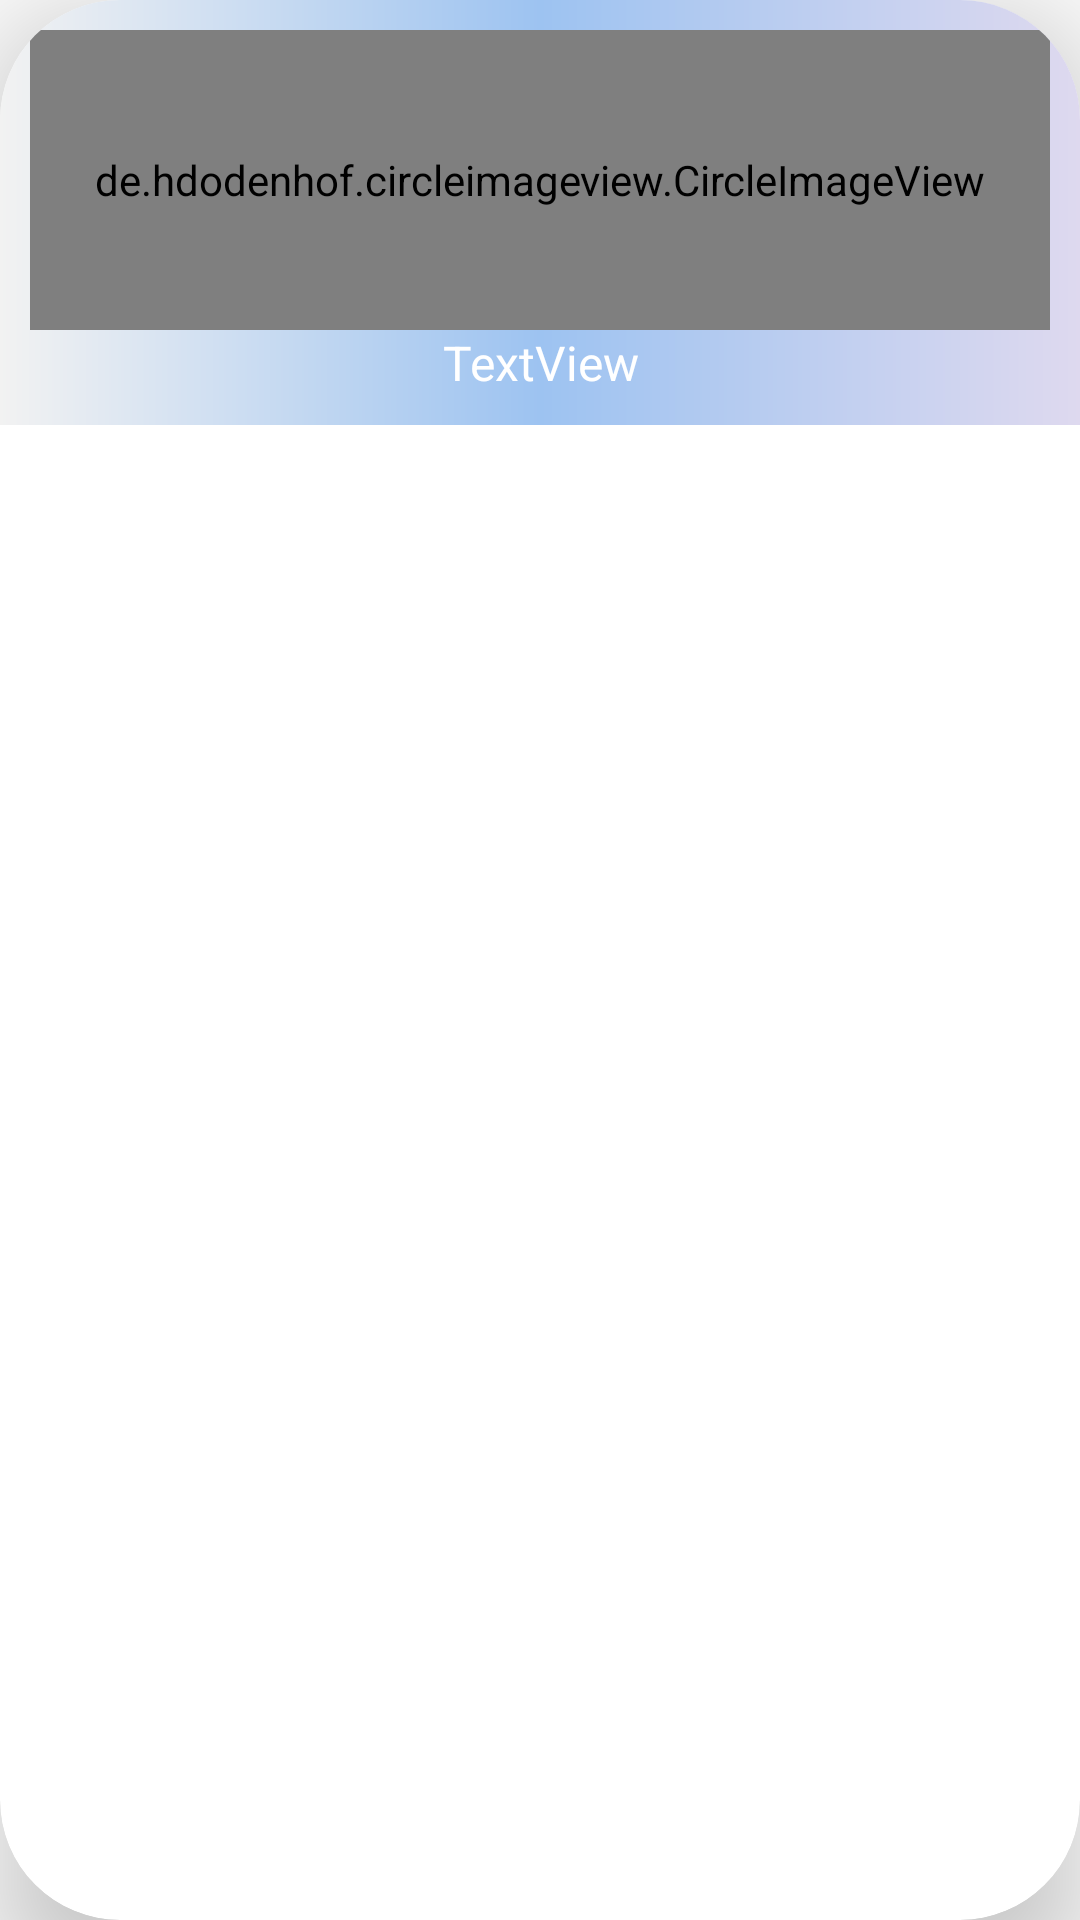

Write the Android layout XML for this screen, with the resource values it uses.
<!-- AndroidManifest.xml: application theme Theme.My_Hostel -->
<!-- res/layout/single_hostler_main_activity.xml -->
<?xml version="1.0" encoding="utf-8"?>

<androidx.cardview.widget.CardView xmlns:android="http://schemas.android.com/apk/res/android"
    xmlns:app="http://schemas.android.com/apk/res-auto"
    android:layout_width="120dp"
    android:layout_height="wrap_content"
    android:layout_marginLeft="30dp"
    android:layout_marginTop="5dp"
    android:layout_marginRight="20dp"
    android:layout_marginBottom="5dp"
    app:cardCornerRadius="40dp"
    app:cardElevation="20dp">

    <RelativeLayout
        android:layout_width="wrap_content"
        android:layout_height="wrap_content"
        android:background="@drawable/background"
        android:padding="10dp">

        <de.hdodenhof.circleimageview.CircleImageView
            android:id="@+id/profile_pic_mainactivity_rv"
            android:layout_width="match_parent"
            android:layout_height="100dp"></de.hdodenhof.circleimageview.CircleImageView>

        <TextView
            android:id="@+id/rv_hostlers_main_activity_name"
            android:layout_width="match_parent"
            android:layout_height="wrap_content"
            android:layout_below="@id/profile_pic_mainactivity_rv"
            android:text="TextView"
            android:textAlignment="center"
            android:textColor="#FFFFFF"
            android:textSize="16sp" />
    </RelativeLayout>
</androidx.cardview.widget.CardView>
<!-- resources referenced by this layout -->
<resources>
  <!-- drawable background (drawable) -->
  <?xml version="1.0" encoding="utf-8"?>
  
  <shape xmlns:android="http://schemas.android.com/apk/res/android">
  
      <gradient
          android:type="linear"
          android:startColor="#F2F2F2"
          android:centerColor="#9DC3F1"
          android:endColor="#DED9EF"
          />
  
  
  </shape>
  <style name="Theme.My_Hostel" parent="Base.Theme.My_Hostel" />
  <style name="Base.Theme.My_Hostel" parent="Theme.AppCompat.Light.NoActionBar">
          
          
      </style>
</resources>
